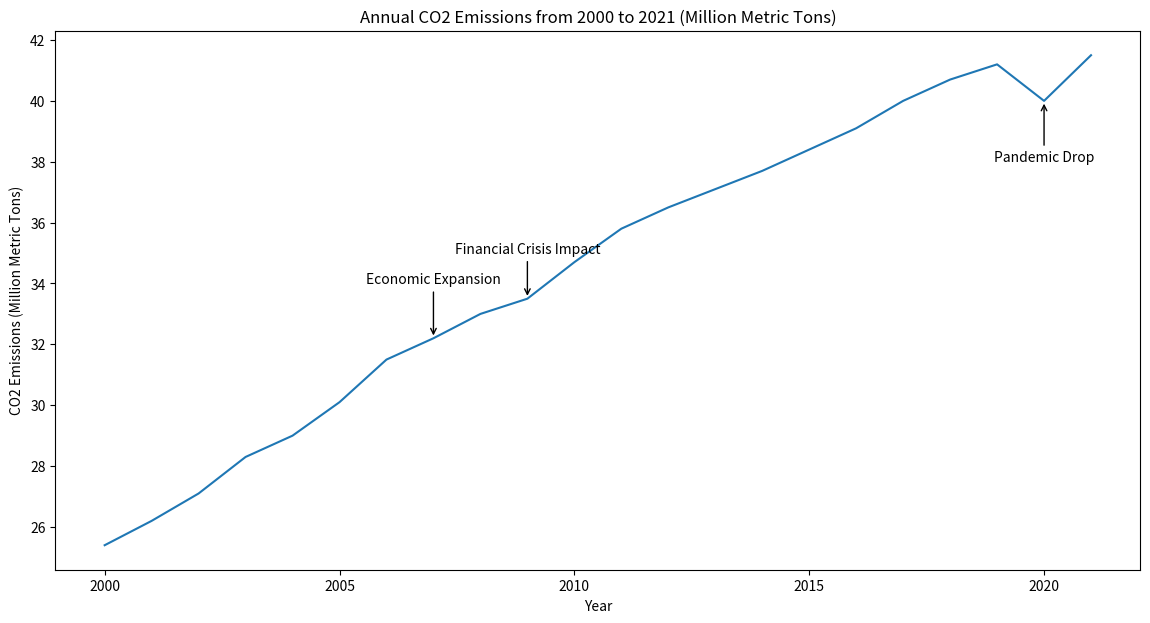

Generate this figure with matplotlib:

import seaborn as sns
import pandas as pd
import matplotlib.pyplot as plt

# Create DataFrame from provided data
data = {
    'Year': list(range(2000, 2022)),
    'CO2 Emissions': [25.4, 26.2, 27.1, 28.3, 29.0, 30.1, 31.5, 32.2, 33.0, 33.5, 34.7,
                      35.8, 36.5, 37.1, 37.7, 38.4, 39.1, 40.0, 40.7, 41.2, 40.0, 41.5]
}

df = pd.DataFrame(data)

# Settings for colors and figure size
line_colors = ["#1f77b4"]
plt.figure(figsize=(14, 7))

# Plot the line chart with seaborn
ax = sns.lineplot(x='Year', y='CO2 Emissions', data=df, color=line_colors[0])

# Add a title and labels
ax.set_title('Annual CO2 Emissions from 2000 to 2021 (Million Metric Tons)')
ax.set_xlabel('Year')
ax.set_ylabel('CO2 Emissions (Million Metric Tons)')

# Annotate significant data points
ax.annotate('Economic Expansion', xy=(2007, 32.2), xytext=(2007, 34),
            arrowprops=dict(facecolor='black', arrowstyle="->"),
            ha='center')

ax.annotate('Financial Crisis Impact', xy=(2009, 33.5), xytext=(2009, 35),
            arrowprops=dict(facecolor='black', arrowstyle="->"),
            ha='center')

ax.annotate('Pandemic Drop', xy=(2020, 40.0), xytext=(2020, 38),
            arrowprops=dict(facecolor='black', arrowstyle="->"),
            ha='center')

# Show the plot
plt.show()
